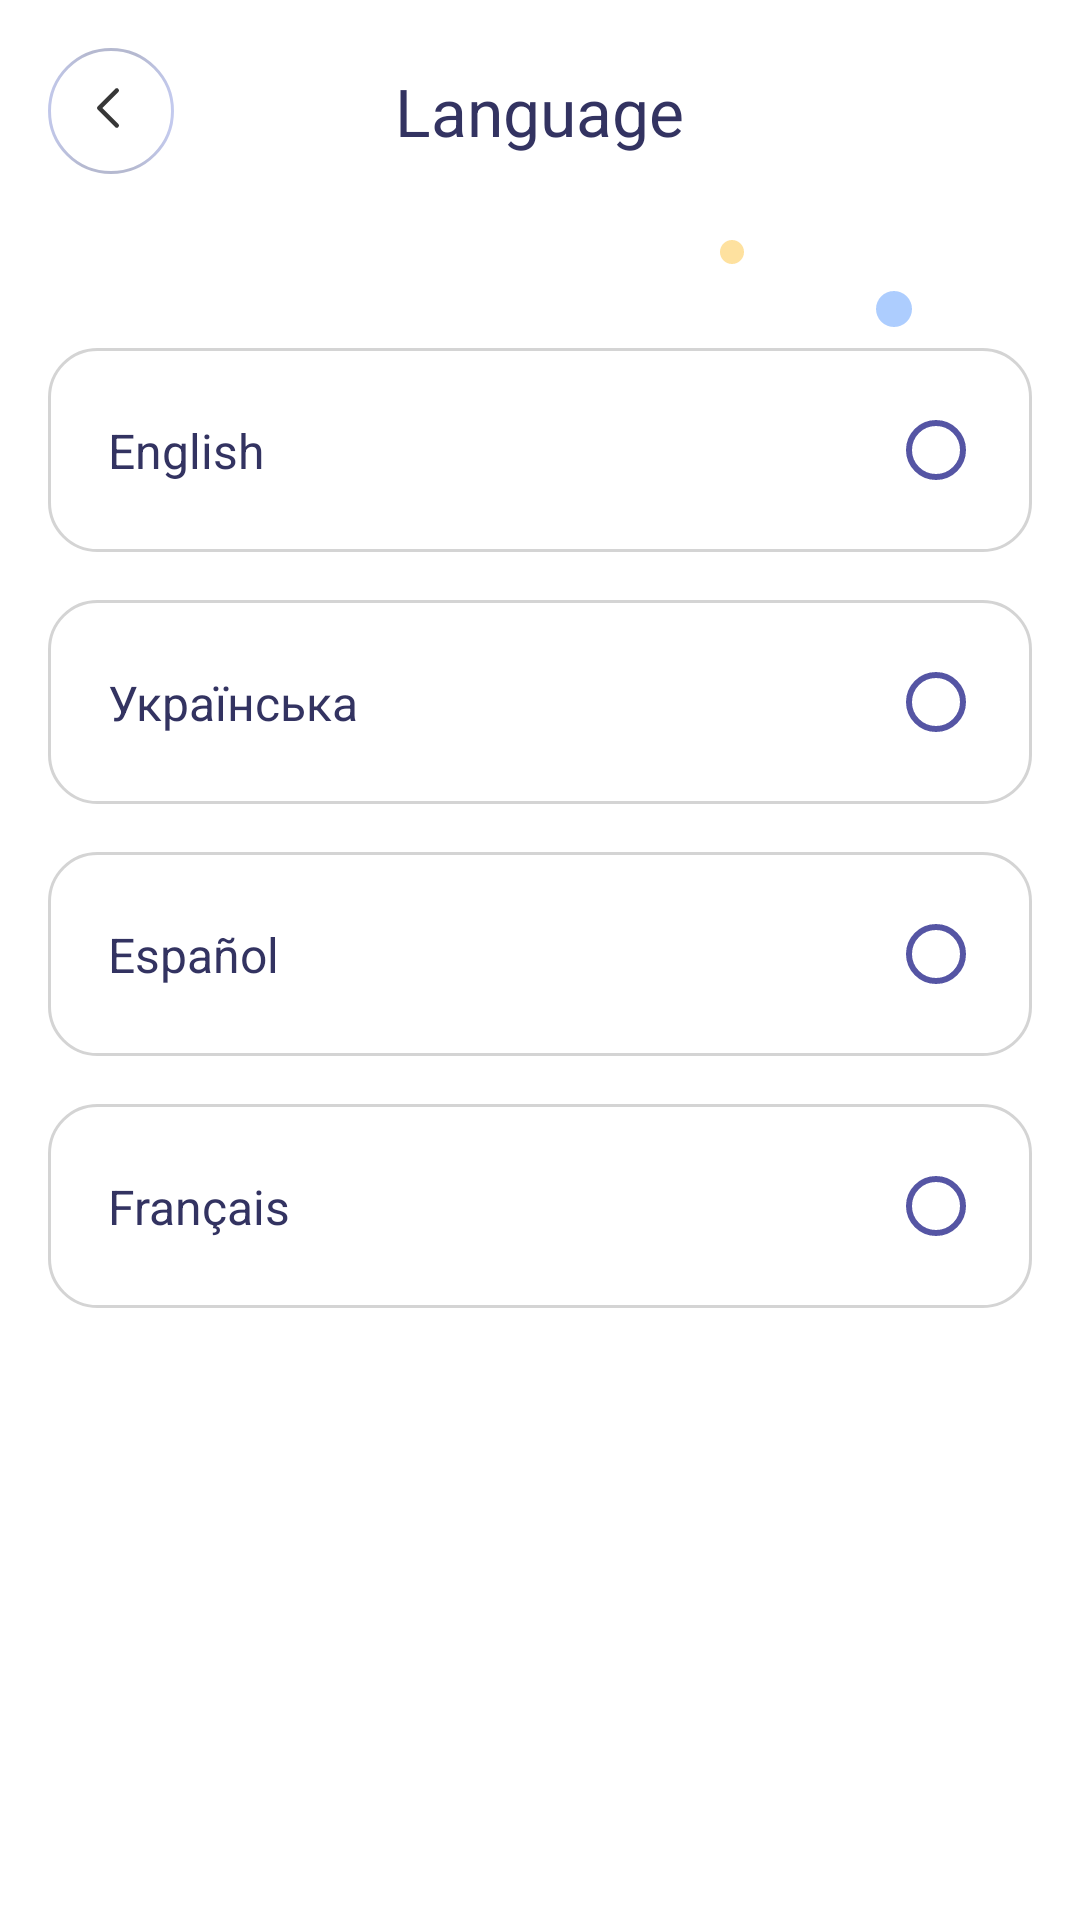

This screen was rendered from an Android layout file. Write that file and the resources it references.
<!-- AndroidManifest.xml: application theme Theme.StudentPlanner -->
<!-- res/layout/activity_language.xml -->
<?xml version="1.0" encoding="utf-8"?>
<RelativeLayout xmlns:android="http://schemas.android.com/apk/res/android"
    xmlns:tools="http://schemas.android.com/tools"
    android:layout_width="match_parent"
    android:layout_height="match_parent"
    xmlns:app="http://schemas.android.com/apk/res-auto"
    android:id="@+id/activity_language"
    android:background="@color/screen_background"
    tools:context=".ui.LanguageActivity">

    <RelativeLayout
        android:id="@+id/settingTitleLayout"
        android:layout_width="match_parent"
        android:layout_height="wrap_content"
        android:layout_marginHorizontal="16dp"
        android:layout_marginTop="16dp">

        <ImageButton
            android:id="@+id/backLanguageButton"
            android:layout_width="wrap_content"
            android:layout_height="wrap_content"
            android:src="@drawable/back_button"
            android:background="?attr/selectableItemBackgroundBorderless"
            android:layout_alignParentStart="true"
            />

        <TextView
            android:layout_width="wrap_content"
            android:layout_height="wrap_content"
            android:text="@string/language_title"
            android:textSize="22sp"
            android:textColor="@color/settings_title_color"
            android:layout_centerInParent="true"
            />

    </RelativeLayout>

    <androidx.constraintlayout.widget.ConstraintLayout
        android:id="@+id/bubbleLayout"
        android:layout_marginHorizontal="16dp"
        android:layout_marginBottom="7dp"
        android:layout_below="@id/settingTitleLayout"
        android:layout_width="match_parent"
        android:layout_height="wrap_content">

        <ImageView
            android:id="@+id/yellowBubble"
            android:layout_width="wrap_content"
            android:layout_height="wrap_content"
            android:layout_marginBottom="7dp"
            android:layout_marginTop="8dp"
            android:layout_marginEnd="96dp"
            android:src="@drawable/ic_round_yellow"
            app:layout_constraintEnd_toEndOf="parent"
            app:layout_constraintTop_toTopOf="parent"
            app:layout_constraintBottom_toBottomOf="parent"
            tools:ignore="MissingConstraints" />

        <ImageView
            android:layout_width="wrap_content"
            android:layout_height="wrap_content"
            android:layout_marginTop="17dp"
            android:layout_marginEnd="40dp"
            android:src="@drawable/ic_round_blue"
            app:layout_constraintEnd_toEndOf="parent"
            app:layout_constraintTop_toTopOf="@+id/yellowBubble"
            app:layout_constraintBottom_toBottomOf="parent"
            tools:ignore="MissingConstraints" />

    </androidx.constraintlayout.widget.ConstraintLayout>

    <androidx.constraintlayout.widget.ConstraintLayout
        android:id="@+id/englishLayout"
        android:layout_width="match_parent"
        android:layout_height="wrap_content"
        android:layout_below="@id/bubbleLayout"
        android:layout_marginHorizontal="16dp"
        android:paddingVertical="18dp"
        android:background="@drawable/empty_to_do_plug_background">

        <TextView
            android:layout_width="wrap_content"
            android:layout_height="wrap_content"
            android:layout_marginStart="20dp"
            android:text="@string/english_title"
            android:textColor="@color/settings_title_color"
            android:textSize="16dp"
            app:layout_constraintTop_toTopOf="parent"
            app:layout_constraintBottom_toBottomOf="parent"
            app:layout_constraintStart_toStartOf="parent"
            tools:ignore="MissingConstraints" />

        <RadioButton
            android:id="@+id/englishRadioButton"
            android:layout_width="0dp"
            android:layout_height="wrap_content"
            android:layout_marginEnd="16dp"
            android:layout_weight="1"
            android:textSize="16sp"
            android:textColor="@color/names_title_color"
            android:textStyle="bold"
            android:minWidth="0dp"
            android:minHeight="0dp"
            android:buttonTint="@color/loader_screen_background"
            app:layout_constraintEnd_toEndOf="parent"
            app:layout_constraintTop_toTopOf="parent"
            app:layout_constraintBottom_toBottomOf="parent"
            tools:ignore="MissingConstraints" />

    </androidx.constraintlayout.widget.ConstraintLayout>

    <androidx.constraintlayout.widget.ConstraintLayout
        android:id="@+id/ukrainianLayout"
        android:layout_width="match_parent"
        android:layout_height="wrap_content"
        android:layout_below="@id/englishLayout"
        android:layout_marginTop="16dp"
        android:layout_marginHorizontal="16dp"
        android:paddingVertical="18dp"
        android:background="@drawable/empty_to_do_plug_background">

        <TextView
            android:layout_width="wrap_content"
            android:layout_height="wrap_content"
            android:layout_marginStart="20dp"
            android:text="@string/ukrainian_title"
            android:textColor="@color/settings_title_color"
            android:textSize="16dp"
            app:layout_constraintTop_toTopOf="parent"
            app:layout_constraintBottom_toBottomOf="parent"
            app:layout_constraintStart_toStartOf="parent"
            tools:ignore="MissingConstraints" />

        <RadioButton
            android:id="@+id/ukrainianRadioButton"
            android:layout_width="0dp"
            android:layout_height="wrap_content"
            android:layout_marginEnd="16dp"
            android:layout_weight="1"
            android:textSize="16sp"
            android:textColor="@color/names_title_color"
            android:textStyle="bold"
            android:minWidth="0dp"
            android:minHeight="0dp"
            android:buttonTint="@color/loader_screen_background"
            app:layout_constraintEnd_toEndOf="parent"
            app:layout_constraintTop_toTopOf="parent"
            app:layout_constraintBottom_toBottomOf="parent"
            tools:ignore="MissingConstraints" />

    </androidx.constraintlayout.widget.ConstraintLayout>

    <androidx.constraintlayout.widget.ConstraintLayout
        android:id="@+id/spanishLayout"
        android:layout_width="match_parent"
        android:layout_height="wrap_content"
        android:layout_below="@id/ukrainianLayout"
        android:layout_marginTop="16dp"
        android:layout_marginHorizontal="16dp"
        android:paddingVertical="18dp"
        android:background="@drawable/empty_to_do_plug_background">

        <TextView
            android:layout_width="wrap_content"
            android:layout_height="wrap_content"
            android:layout_marginStart="20dp"
            android:text="@string/spanish_title"
            android:textColor="@color/settings_title_color"
            android:textSize="16dp"
            app:layout_constraintTop_toTopOf="parent"
            app:layout_constraintBottom_toBottomOf="parent"
            app:layout_constraintStart_toStartOf="parent"
            tools:ignore="MissingConstraints" />

        <RadioButton
            android:id="@+id/spanishRadioButton"
            android:layout_width="0dp"
            android:layout_height="wrap_content"
            android:layout_marginEnd="16dp"
            android:layout_weight="1"
            android:textSize="16sp"
            android:textColor="@color/names_title_color"
            android:textStyle="bold"
            android:minWidth="0dp"
            android:minHeight="0dp"
            android:buttonTint="@color/loader_screen_background"
            app:layout_constraintEnd_toEndOf="parent"
            app:layout_constraintTop_toTopOf="parent"
            app:layout_constraintBottom_toBottomOf="parent"
            tools:ignore="MissingConstraints" />

    </androidx.constraintlayout.widget.ConstraintLayout>

    <androidx.constraintlayout.widget.ConstraintLayout
        android:id="@+id/franceLayout"
        android:layout_width="match_parent"
        android:layout_height="wrap_content"
        android:layout_below="@id/spanishLayout"
        android:layout_marginTop="16dp"
        android:layout_marginHorizontal="16dp"
        android:paddingVertical="18dp"
        android:background="@drawable/empty_to_do_plug_background">

        <TextView
            android:layout_width="wrap_content"
            android:layout_height="wrap_content"
            android:layout_marginStart="20dp"
            android:text="@string/france_title"
            android:textColor="@color/settings_title_color"
            android:textSize="16dp"
            app:layout_constraintTop_toTopOf="parent"
            app:layout_constraintBottom_toBottomOf="parent"
            app:layout_constraintStart_toStartOf="parent"
            tools:ignore="MissingConstraints" />

        <RadioButton
            android:id="@+id/franceRadioButton"
            android:layout_width="0dp"
            android:layout_height="wrap_content"
            android:layout_marginEnd="16dp"
            android:layout_weight="1"
            android:textSize="16sp"
            android:textColor="@color/names_title_color"
            android:textStyle="bold"
            android:minWidth="0dp"
            android:minHeight="0dp"
            android:buttonTint="@color/loader_screen_background"
            app:layout_constraintEnd_toEndOf="parent"
            app:layout_constraintTop_toTopOf="parent"
            app:layout_constraintBottom_toBottomOf="parent"
            tools:ignore="MissingConstraints" />

    </androidx.constraintlayout.widget.ConstraintLayout>


</RelativeLayout>
<!-- resources referenced by this layout -->
<resources>
  <color name="loader_screen_background">#5555A4</color>
  <color name="names_title_color">#111130</color>
  <color name="screen_background">#FFFFFF</color>
  <color name="settings_title_color">#333361</color>
  <!-- drawable back_button (drawable) -->
  <vector xmlns:android="http://schemas.android.com/apk/res/android"
      xmlns:aapt="http://schemas.android.com/aapt"
      android:width="42dp"
      android:height="42dp"
      android:viewportWidth="42"
      android:viewportHeight="42">
    <path
        android:pathData="M21,21m-21,0a21,21 0,1 1,42 0a21,21 0,1 1,-42 0"
        android:fillColor="#ffffff"/>
    <path
        android:strokeWidth="1"
        android:pathData="M21,21m-20.5,0a20.5,20.5 0,1 1,41 0a20.5,20.5 0,1 1,-41 0"
        android:strokeAlpha="0.4"
        android:fillColor="#00000000">
      <aapt:attr name="android:strokeColor">
        <gradient 
            android:startX="-2.974"
            android:startY="10.683"
            android:endX="44.332"
            android:endY="12.602"
            android:type="linear">
          <item android:offset="0" android:color="#FF6E7FDD"/>
          <item android:offset="0.335" android:color="#FF444E89"/>
          <item android:offset="0.68" android:color="#FF444E89"/>
          <item android:offset="0.98" android:color="#FF6E7FDD"/>
        </gradient>
      </aapt:attr>
    </path>
    <path
        android:pathData="M22.917,25.834L17.084,20L22.917,14.167"
        android:strokeLineJoin="round"
        android:strokeWidth="1.5"
        android:fillColor="#00000000"
        android:strokeColor="#373737"
        android:strokeLineCap="round"/>
  </vector>
  <!-- drawable empty_to_do_plug_background (drawable) -->
  <shape xmlns:android="http://schemas.android.com/apk/res/android">
      <solid android:color="@color/empty_to_do_plug_background" /> 
      <corners android:radius="16dp" /> 
      <stroke android:width="1dp" android:color="@color/empty_to_do_list_stroke_color"/>
  </shape>
  <!-- drawable ic_round_blue (drawable) -->
  <vector xmlns:android="http://schemas.android.com/apk/res/android"
      android:width="12dp"
      android:height="12dp"
      android:viewportWidth="12"
      android:viewportHeight="12">
    <path
        android:pathData="M6,6m-6,0a6,6 0,1 1,12 0a6,6 0,1 1,-12 0"
        android:fillColor="#96BFFE"
        android:fillAlpha="0.78"/>
  </vector>
  <!-- drawable ic_round_yellow (drawable) -->
  <vector xmlns:android="http://schemas.android.com/apk/res/android"
      android:width="8dp"
      android:height="8dp"
      android:viewportWidth="8"
      android:viewportHeight="8">
    <path
        android:pathData="M4,4m-4,0a4,4 0,1 1,8 0a4,4 0,1 1,-8 0"
        android:fillColor="#FED883"
        android:fillAlpha="0.78"/>
  </vector>
  <string name="english_title">English</string>
  <string name="france_title">Français</string>
  <string name="language_title">Language</string>
  <string name="spanish_title">Español</string>
  <string name="ukrainian_title">Українська</string>
  <style name="Theme.StudentPlanner" parent="Theme.MaterialComponents.DayNight.NoActionBar">
          
          <item name="colorPrimary">@android:color/black</item>
          <item name="colorPrimaryVariant">@android:color/black</item>
          <item name="colorPrimaryDark">@android:color/black</item>
          <item name="colorOnPrimary">@color/white</item>
          
          <item name="colorSecondary">@android:color/black</item>
          <item name="colorSecondaryVariant">@color/teal_700</item>
          <item name="colorOnSecondary">@android:color/black</item>
          
          <item name="android:statusBarColor">@android:color/black</item>
          
          <item name="android:windowLightStatusBar">false</item>
      </style>
  <color name="empty_to_do_plug_background">#FFFFFF</color>
  <color name="empty_to_do_list_stroke_color">#D4D4D4</color>
  <color name="white">#FFFFFFFF</color>
  <color name="teal_700">#FF018786</color>
</resources>
